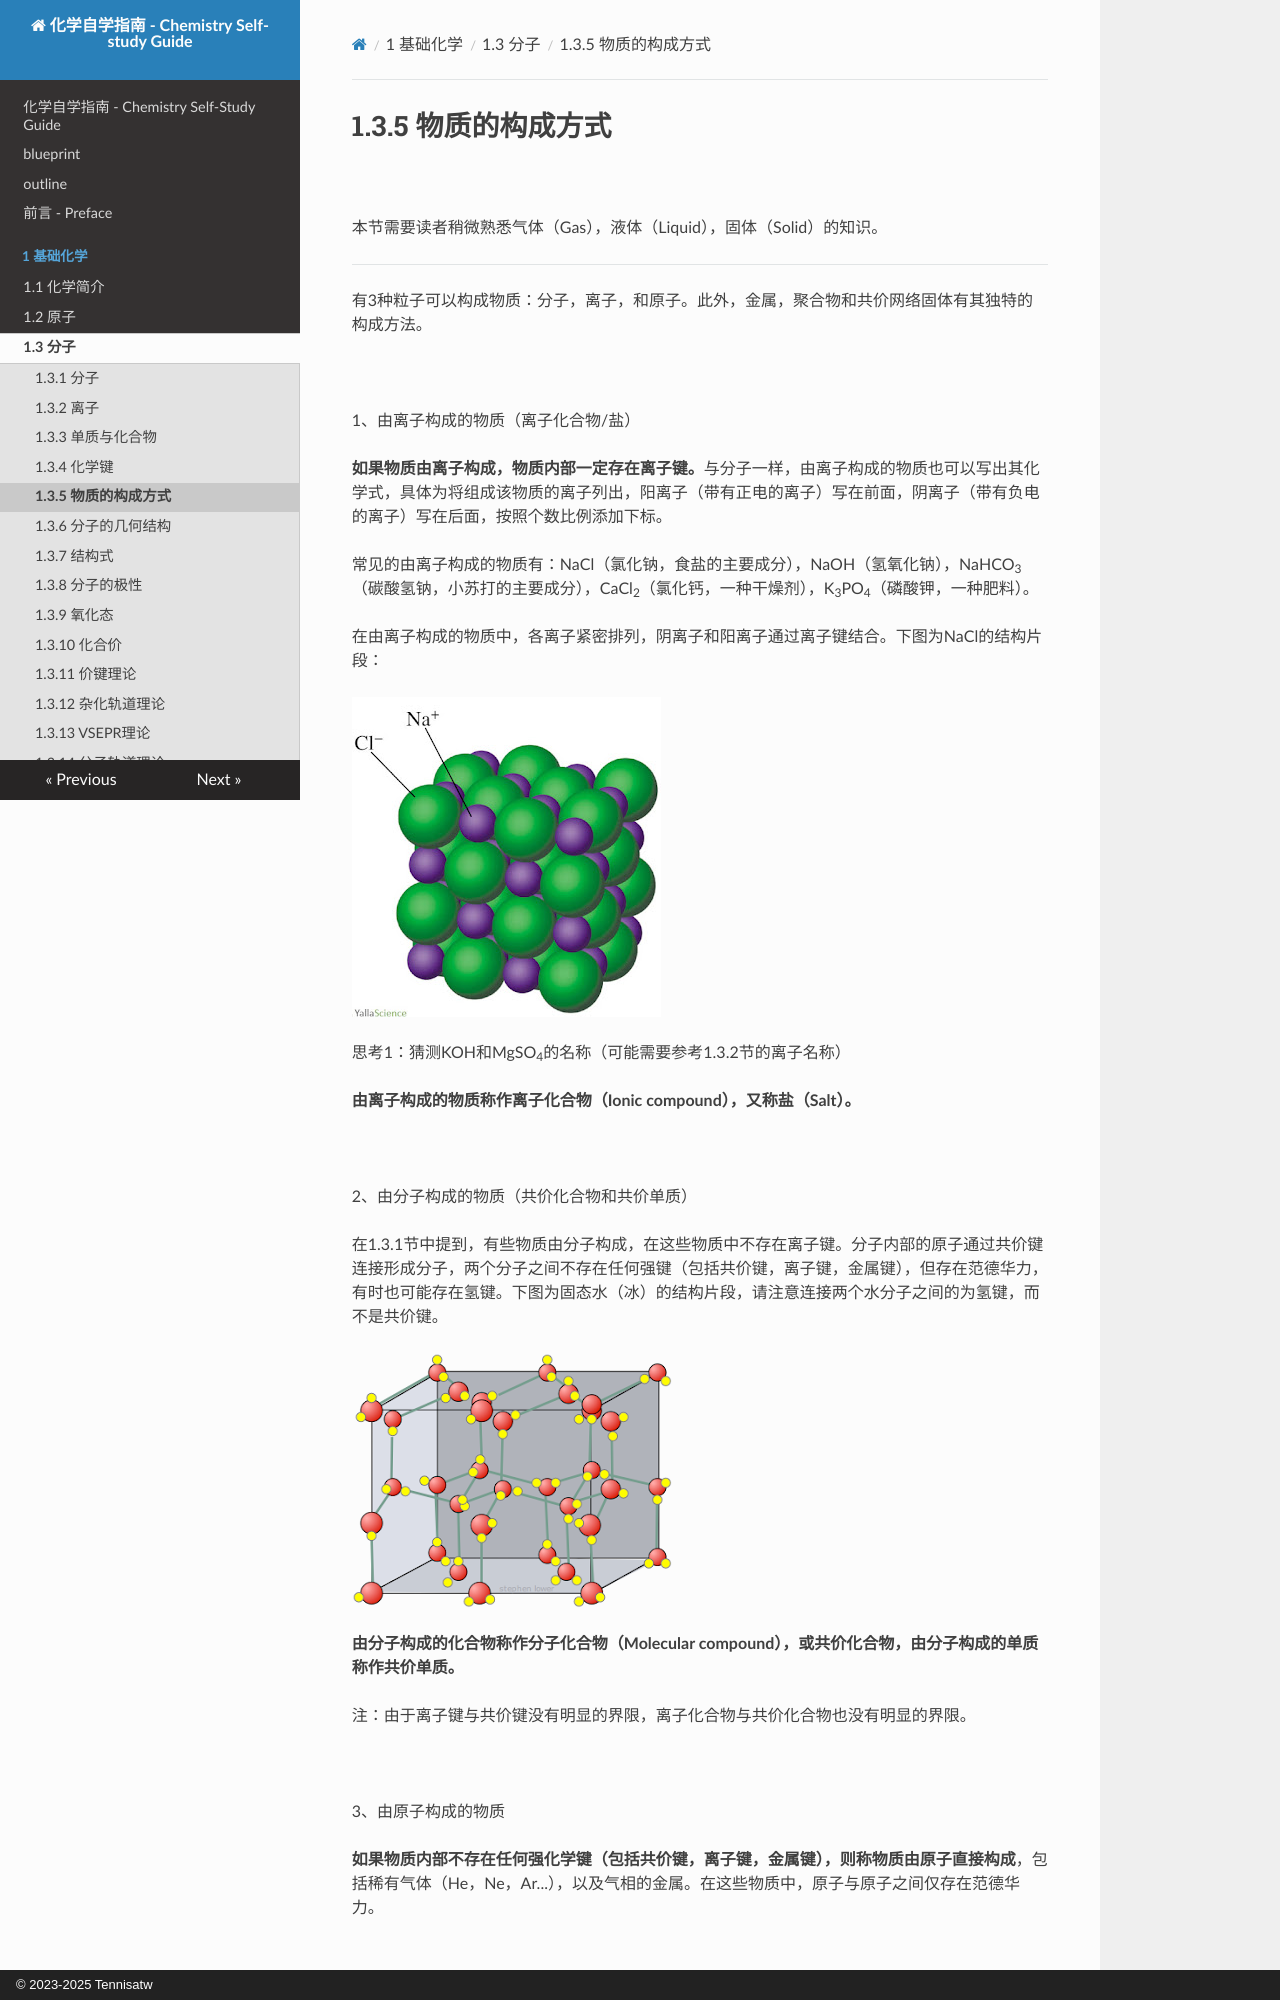

repository: Tennisatw/chem · page: 1_基础化学/1.3_分子/1.3.05/index.html · generator: mkdocs · copyright: © 2023-2025 Tennisatw

# 1.3.5 物质的构成方式

<br>

本节需要读者稍微熟悉气体（Gas），液体（Liquid），固体（Solid）的知识。

---

有3种粒子可以构成物质：分子，离子，和原子。此外，金属，聚合物和共价网络固体有其独特的构成方法。

<br>

1、由离子构成的物质（离子化合物/盐）

**如果物质由离子构成，物质内部一定存在离子键。**与分子一样，由离子构成的物质也可以写出其化学式，具体为将组成该物质的离子列出，阳离子（带有正电的离子）写在前面，阴离子（带有负电的离子）写在后面，按照个数比例添加下标。

常见的由离子构成的物质有：NaCl（氯化钠，食盐的主要成分），NaOH（氢氧化钠），NaHCO<sub>3</sub>（碳酸氢钠，小苏打的主要成分），CaCl<sub>2</sub>（氯化钙，一种干燥剂），K<sub>3</sub>PO<sub>4</sub>（磷酸钾，一种肥料）。

在由离子构成的物质中，各离子紧密排列，阴离子和阳离子通过离子键结合。下图为NaCl的结构片段：

![NaCl结构](img/1.3.5-1.jpg)

思考1：猜测KOH和MgSO<sub>4</sub>的名称（可能需要参考1.3.2节的离子名称）

**由离子构成的物质称作离子化合物（Ionic compound），又称盐（Salt）。**

<br>

2、由分子构成的物质（共价化合物和共价单质）

在1.3.1节中提到，有些物质由分子构成，在这些物质中不存在离子键。分子内部的原子通过共价键连接形成分子，两个分子之间不存在任何强键（包括共价键，离子键，金属键），但存在范德华力，有时也可能存在氢键。下图为固态水（冰）的结构片段，请注意连接两个水分子之间的为氢键，而不是共价键。

![冰的结构](img/1.3.5-2.png)

**由分子构成的化合物称作分子化合物（Molecular compound），或共价化合物，由分子构成的单质称作共价单质。**

注：由于离子键与共价键没有明显的界限，离子化合物与共价化合物也没有明显的界限。

<br>

3、由原子构成的物质

**如果物质内部不存在任何强化学键（包括共价键，离子键，金属键），则称物质由原子直接构成**，包括稀有气体（He，Ne，Ar...），以及气相的金属。在这些物质中，原子与原子之间仅存在范德华力。

<br>

4、金属

（固相和液相的）金属并不由分子，或是离子，或是原子构成。其内部，金属原子紧密排列并电离出电子，金属原子之间通过金属键结合。下图为金属钠的结构示意图。

![金属钠结构](img/1.3.5-3.png)
